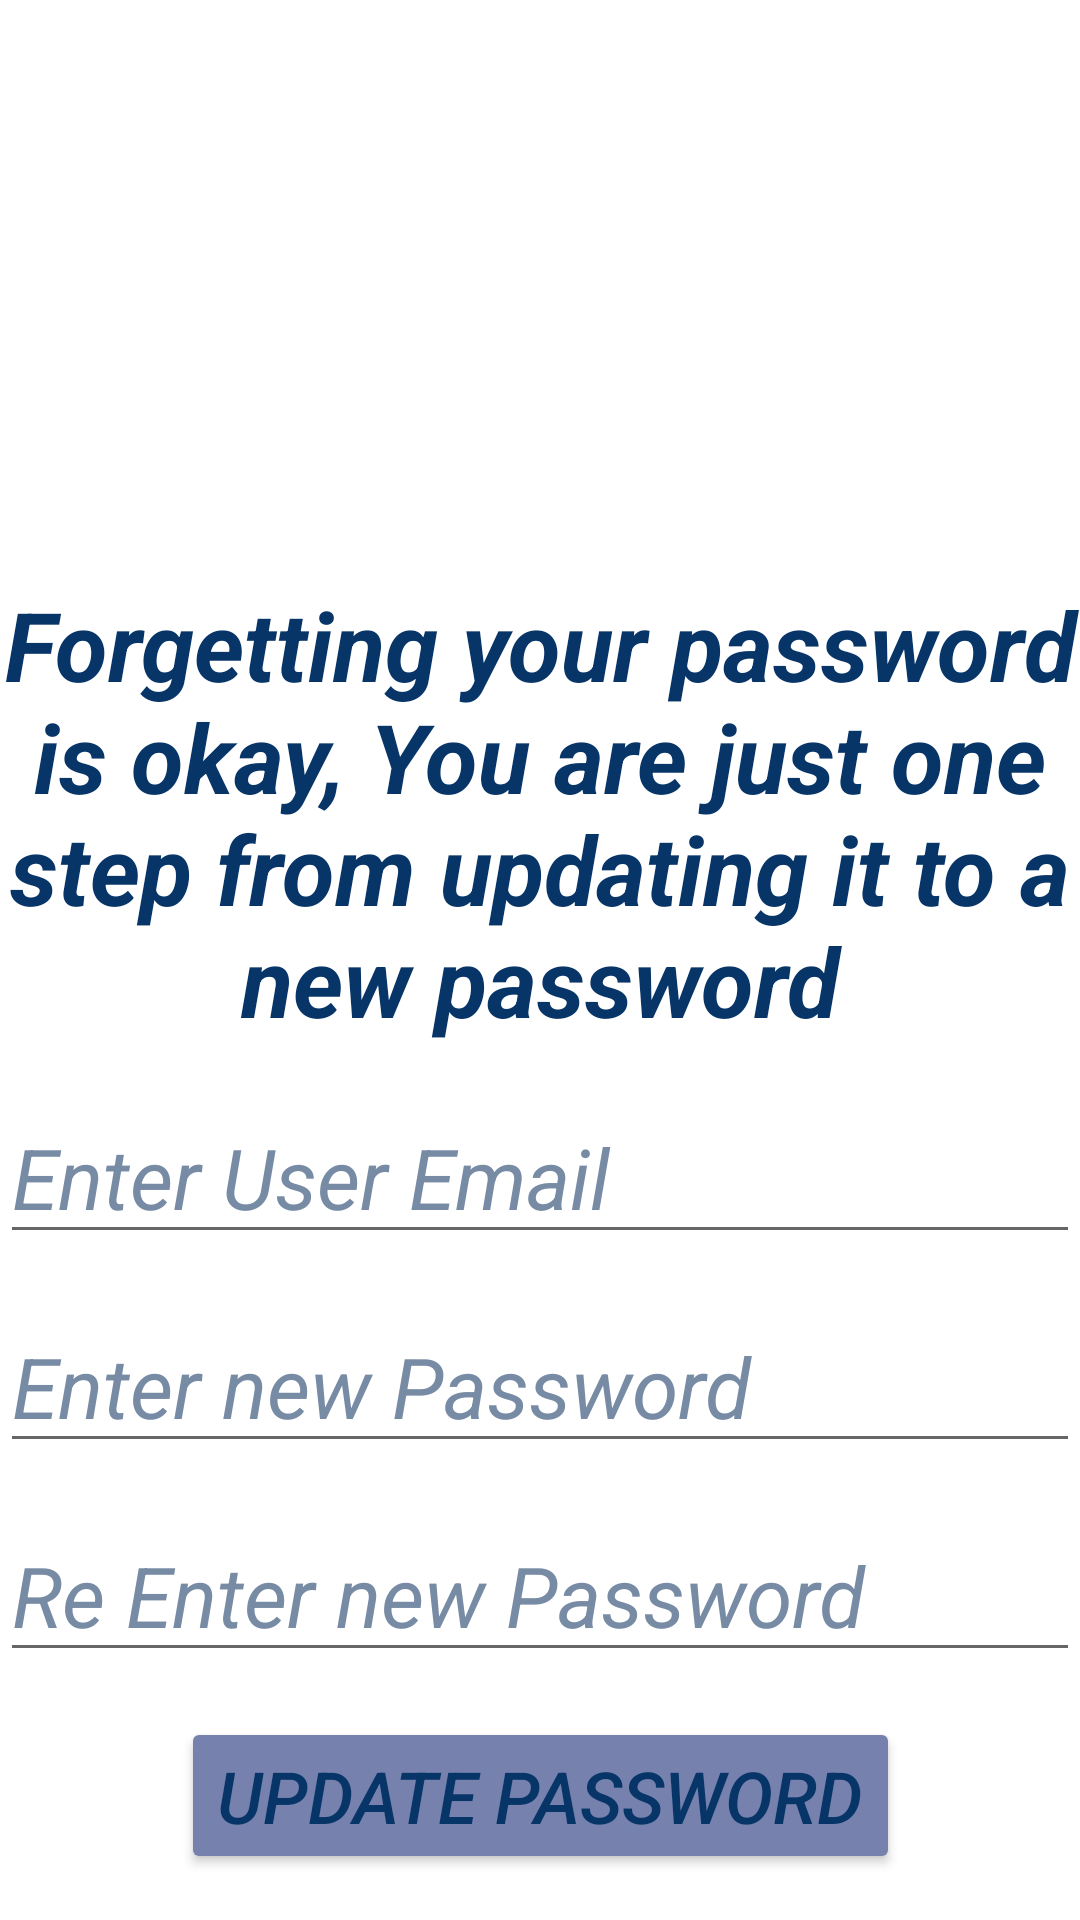

Produce the Android XML layout that renders to this screen, including the resource entries it uses.
<!-- AndroidManifest.xml: application theme Theme.MAD -->
<!-- res/layout/activity_forgot_password.xml -->
<?xml version="1.0" encoding="utf-8"?>
<androidx.constraintlayout.widget.ConstraintLayout xmlns:android="http://schemas.android.com/apk/res/android"
    xmlns:app="http://schemas.android.com/apk/res-auto"
    xmlns:tools="http://schemas.android.com/tools"
    android:layout_width="match_parent"
    android:layout_height="match_parent"
    android:background="@color/Background"
    tools:context=".ForgotPassword">

    <ImageView
        android:id="@+id/imageView"
        android:layout_width="@dimen/ImgW"
        android:layout_height="@dimen/ImgH"
        app:layout_constraintBottom_toTopOf="@+id/Txt17"
        app:layout_constraintEnd_toEndOf="parent"
        app:layout_constraintHorizontal_bias="0.5"
        app:layout_constraintStart_toStartOf="parent"
        app:layout_constraintTop_toTopOf="parent"
        app:srcCompat="@drawable/baseline_lock_open_24" />

    <TextView
        android:id="@+id/Txt17"
        android:layout_width="0dp"
        android:layout_height="wrap_content"
        android:text="@string/Fpass"
        android:textAlignment="center"
        android:textColor="@color/Text"
        android:textSize="32sp"
        android:textStyle="bold|italic"
        app:layout_constraintBottom_toTopOf="@+id/Uname2"
        app:layout_constraintEnd_toEndOf="parent"
        app:layout_constraintHorizontal_bias="0.5"
        app:layout_constraintStart_toStartOf="parent"
        app:layout_constraintTop_toBottomOf="@+id/imageView" />

    <EditText
        android:id="@+id/Uname2"
        android:layout_width="0dp"
        android:layout_height="wrap_content"
        android:ems="10"
        android:hint="@string/Nname"
        android:inputType="textPersonName"
        android:textColor="@color/Text"
        android:textColorHint="@color/Txt"
        android:textSize="28sp"
        android:textStyle="italic"
        app:layout_constraintBottom_toTopOf="@+id/Pwd2"
        app:layout_constraintEnd_toEndOf="parent"
        app:layout_constraintHorizontal_bias="0.5"
        app:layout_constraintStart_toStartOf="parent"
        app:layout_constraintTop_toBottomOf="@+id/Txt17" />

    <EditText
        android:id="@+id/Pwd2"
        android:layout_width="0dp"
        android:layout_height="wrap_content"
        android:ems="10"
        android:hint="@string/Npwd"
        android:inputType="textPassword"
        android:textColor="@color/Text"
        android:textColorHint="@color/Txt"
        android:textSize="28sp"
        android:textStyle="italic"
        app:layout_constraintBottom_toTopOf="@+id/Pwd3"
        app:layout_constraintEnd_toEndOf="parent"
        app:layout_constraintHorizontal_bias="0.5"
        app:layout_constraintStart_toStartOf="parent"
        app:layout_constraintTop_toBottomOf="@+id/Uname2" />

    <EditText
        android:id="@+id/Pwd3"
        android:layout_width="0dp"
        android:layout_height="wrap_content"
        android:ems="10"
        android:hint="@string/Rnpwd"
        android:inputType="textPassword"
        android:textColor="@color/Text"
        android:textColorHint="@color/Txt"
        android:textSize="28sp"
        android:textStyle="italic"
        app:layout_constraintBottom_toTopOf="@+id/Btn9"
        app:layout_constraintEnd_toEndOf="parent"
        app:layout_constraintHorizontal_bias="0.5"
        app:layout_constraintStart_toStartOf="parent"
        app:layout_constraintTop_toBottomOf="@+id/Pwd2" />

    <Button
        android:id="@+id/Btn9"
        android:layout_width="wrap_content"
        android:layout_height="wrap_content"
        android:backgroundTint="@color/BTn"
        android:text="@string/Up2"
        android:textColor="@color/Text"
        android:textSize="24sp"
        android:textStyle="italic"
        app:layout_constraintBottom_toBottomOf="parent"
        app:layout_constraintEnd_toEndOf="parent"
        app:layout_constraintHorizontal_bias="0.5"
        app:layout_constraintStart_toStartOf="parent"
        app:layout_constraintTop_toBottomOf="@+id/Pwd3" />

</androidx.constraintlayout.widget.ConstraintLayout>
<!-- resources referenced by this layout -->
<resources>
  <color name="BTn">#7681AE</color>
  <color name="Background">#FFFFFF</color>
  <color name="Text">#083568</color>
  <color name="Txt">@color/Ht</color>
  <dimen name="ImgH">163dp</dimen>
  <dimen name="ImgW">0dp</dimen>
  <string name="Fpass">Forgetting your password is okay, You are just one step from updating it to a new password</string>
  <string name="Nname">Enter User Email</string>
  <string name="Npwd">Enter new Password</string>
  <string name="Rnpwd">Re Enter new Password</string>
  <string name="Up2">Update Password</string>
  <style name="Theme.MAD" parent="Theme.MaterialComponents.DayNight.DarkActionBar">
          
          <item name="colorPrimary">@color/metal</item>
          <item name="colorPrimaryVariant">@color/stat</item>
          
          <item name="colorSecondary">@color/teal_200</item>
          <item name="colorSecondaryVariant">@color/teal_700</item>
          <item name="colorOnSecondary">@color/black</item>
          
          <item name="android:statusBarColor">?attr/colorPrimaryVariant</item>
          
      </style>
  <color name="Ht">#778BA5</color>
  <color name="metal">#0081AB</color>
  <color name="stat">#25597f</color>
  <color name="teal_200">#FF03DAC5</color>
  <color name="teal_700">#FF018786</color>
  <color name="black">#FF000000</color>
</resources>
